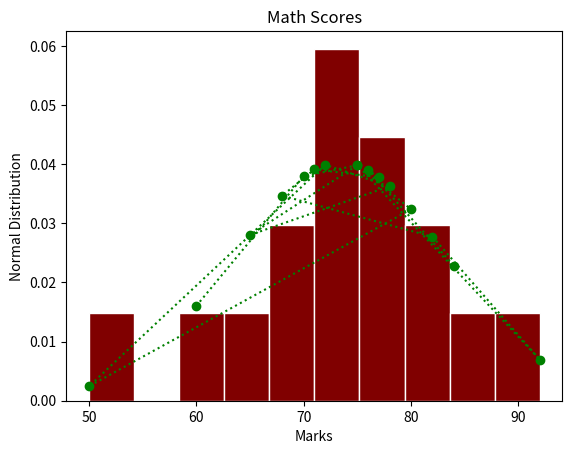

This chart was generated by the following Python code:
from scipy.stats import skew, kurtosis
import matplotlib.pyplot as plt
import scipy.stats as stats
import pandas as pd
import numpy as np
import warnings
warnings.filterwarnings("ignore")

x=np.array([60,70,75,80,50,72,78,65,75,92,82,68,71,77,76,84])

mean= np.mean(x)
sd = np.std(x,ddof=1)
median = np.median(x)
fit = stats.norm.pdf(x,mean,sd)
plt.hist(x, density = True, color="maroon", ec ="white",)
plt.plot(x,fit,"go:")
plt.title("Math Scores")
plt.xlabel("Marks")
plt.ylabel("Normal Distribution")

plt.show()

def skewness(x,mean,sd):
    return np.sum((x-mean)**3)/((len(x)-1)*(sd**3))

def kurtosis(x,mean,sd):
    return np.sum((x-mean)**4)/((len(x)-1)*(sd**4))

skewness(x,mean,sd)
kurtosis(x,mean,sd)
